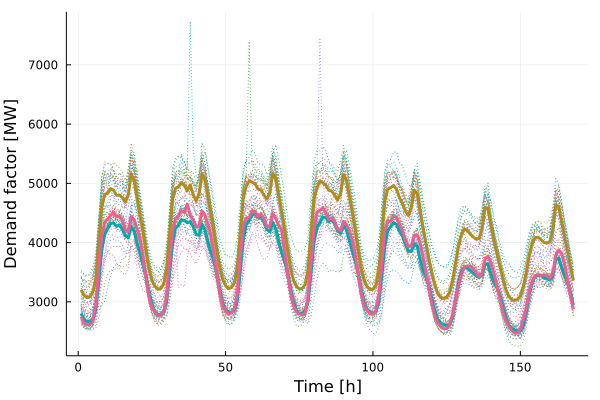

The table this chart was drawn from, first rows:
x1, x2, x3
3201, 2802, 2751
3111, 2708, 2644
3071, 2664, 2613
3086, 2672, 2618
3167, 2705, 2691
3399, 2875, 2958
4000, 3358, 3592
4598, 3873, 4118
4812, 4142, 4342
4837, 4236, 4398
4912, 4324, 4457
4885, 4332, 4518
4799, 4277, 4434
4803, 4296, 4452
4762, 4227, 4373
4681, 4117, 4217
4810, 4083, 4181
5165, 4272, 4441
5044, 4193, 4382
4741, 3984, 4229
4448, 3806, 4057
4175, 3633, 3757
3847, 3424, 3406
3553, 3151, 3093
3361, 2955, 2908
3263, 2842, 2823
3211, 2789, 2768
3224, 2792, 2778
3299, 2837, 2836
3539, 2995, 3088
4129, 3471, 3686
4724, 3990, 4206
4916, 4242, 4400
4940, 4291, 4451
5015, 4385, 4544
4971, 4376, 4509
4873, 4333, 4649
4974, 4353, 4458
4813, 4269, 4380
4704, 4142, 4271
4823, 4123, 4285
5161, 4310, 4534
5063, 4215, 4471
4786, 4013, 4308
4491, 3840, 4125
4201, 3689, 3823
3881, 3479, 3480
3577, 3201, 3157
3387, 2982, 2940
3272, 2872, 2839
3223, 2824, 2792
3242, 2826, 2819
3323, 2864, 2887
3573, 3038, 3137
4161, 3528, 3774
4753, 4056, 4274
4948, 4307, 4417
5044, 4371, 4426
5018, 4468, 4537
4991, 4483, 4521
... 108 more rows
